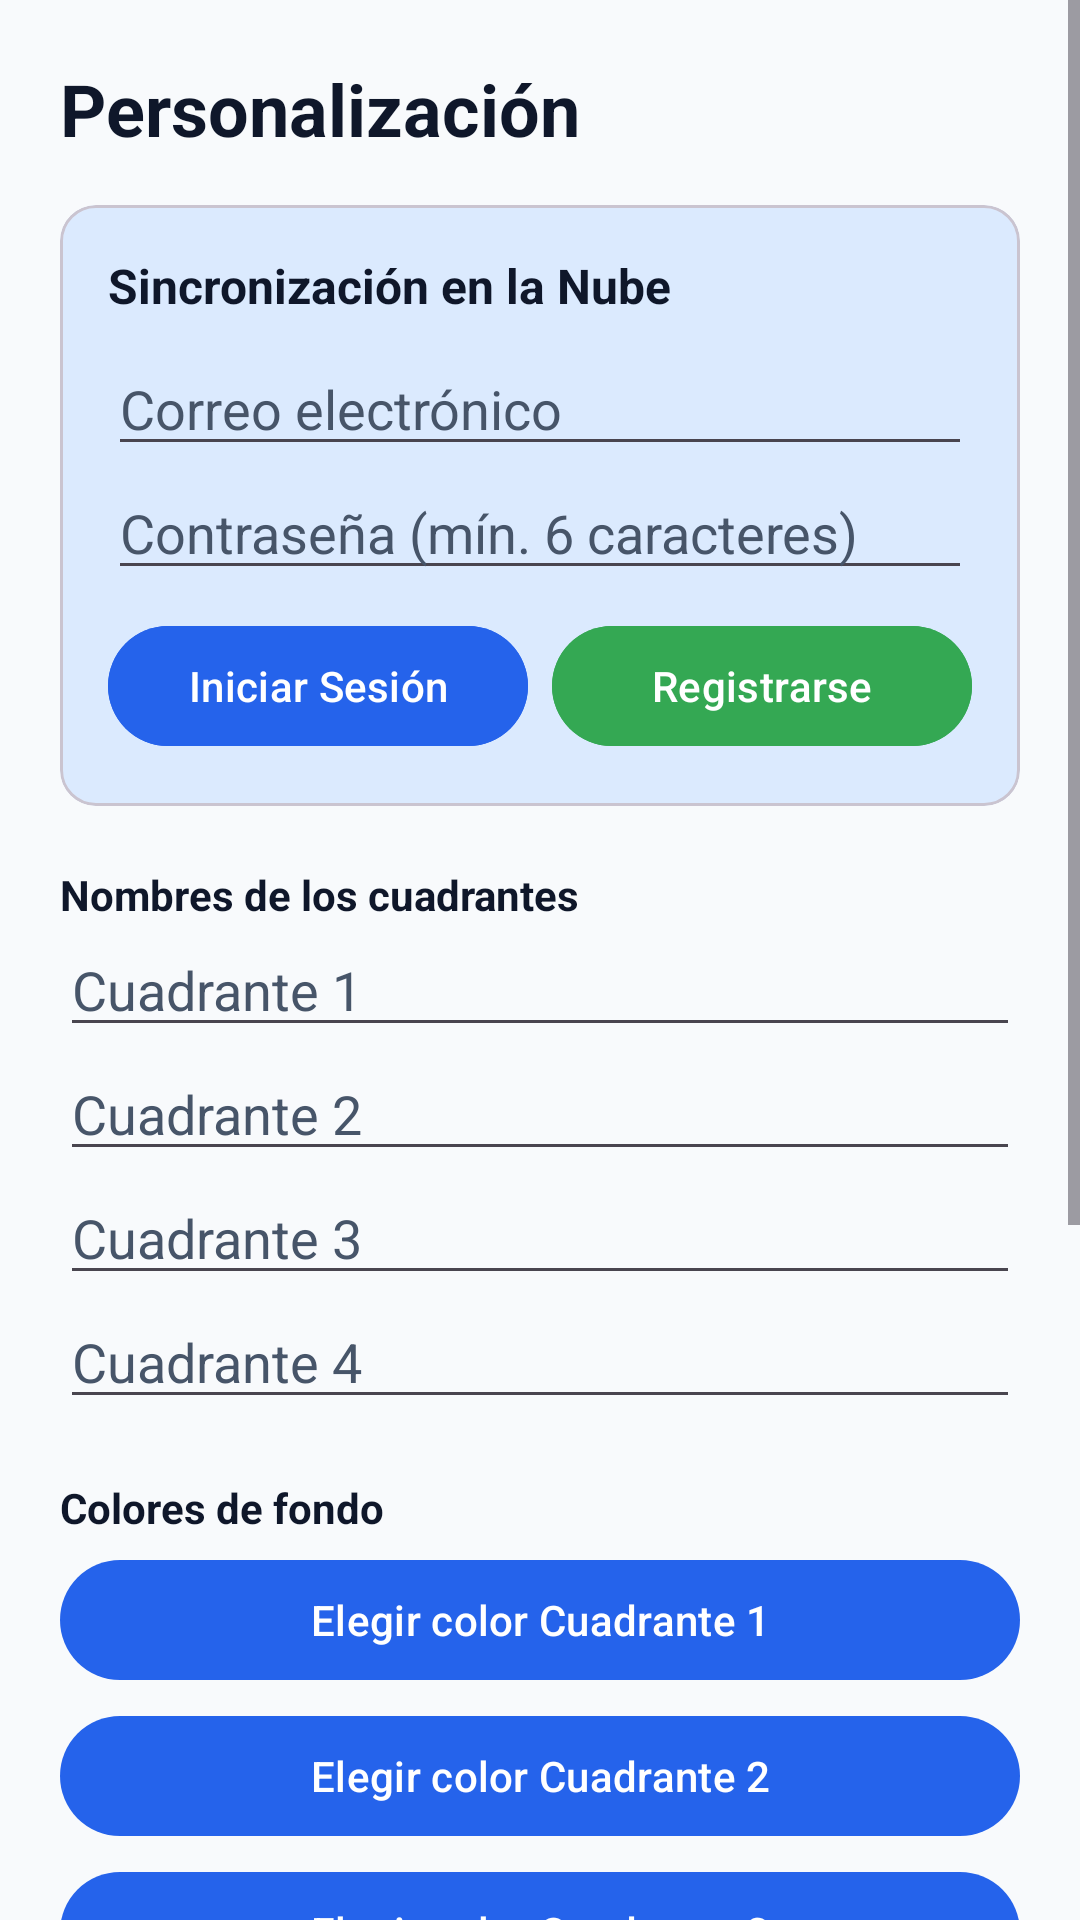

Reconstruct the res/layout file that produces this screen, plus the resources it refers to.
<!-- AndroidManifest.xml: application theme AppTheme -->
<!-- res/layout/activity_settings.xml -->
<?xml version="1.0" encoding="utf-8"?>
<ScrollView xmlns:android="http://schemas.android.com/apk/res/android"
    xmlns:app="http://schemas.android.com/apk/res-auto"
    android:layout_width="match_parent"
    android:layout_height="match_parent"
    android:background="@color/app_background"
    android:fillViewport="true">

    <LinearLayout
        android:layout_width="match_parent"
        android:layout_height="wrap_content"
        android:orientation="vertical"
        android:padding="20dp">

        <TextView
            android:layout_width="match_parent"
            android:layout_height="wrap_content"
            android:text="@string/custom_title"
            android:textColor="@color/text_primary"
            android:textSize="24sp"
            android:textStyle="bold" />

        
        <com.google.android.material.card.MaterialCardView
            android:layout_width="match_parent"
            android:layout_height="wrap_content"
            android:layout_marginTop="16dp"
            app:cardBackgroundColor="@color/card_background"
            app:cardCornerRadius="12dp"
            app:cardElevation="0dp">
            
            <LinearLayout
                android:layout_width="match_parent"
                android:layout_height="wrap_content"
                android:orientation="vertical"
                android:padding="16dp">

                <TextView
                    android:layout_width="match_parent"
                    android:layout_height="wrap_content"
                    android:text="Sincronización en la Nube"
                    android:textColor="@color/text_primary"
                    android:textStyle="bold"
                    android:textSize="16sp"/>

                
                <LinearLayout
                    android:id="@+id/layoutLogin"
                    android:layout_width="match_parent"
                    android:layout_height="wrap_content"
                    android:orientation="vertical"
                    android:layout_marginTop="8dp">

                    <EditText
                        android:id="@+id/etEmail"
                        android:layout_width="match_parent"
                        android:layout_height="wrap_content"
                        android:hint="Correo electrónico"
                        android:textColorHint="@color/text_secondary"
                        android:textColor="@color/text_primary"
                        android:inputType="textEmailAddress"
                        android:maxLines="1" />

                    <EditText
                        android:id="@+id/etPassword"
                        android:layout_width="match_parent"
                        android:layout_height="wrap_content"
                        android:hint="Contraseña (mín. 6 caracteres)"
                        android:textColorHint="@color/text_secondary"
                        android:textColor="@color/text_primary"
                        android:inputType="textPassword"
                        android:maxLines="1" />

                    <LinearLayout
                        android:layout_width="match_parent"
                        android:layout_height="wrap_content"
                        android:orientation="horizontal"
                        android:layout_marginTop="8dp">

                        <Button
                            android:id="@+id/btnLogin"
                            android:layout_width="0dp"
                            android:layout_height="wrap_content"
                            android:layout_weight="1"
                            android:text="Iniciar Sesión"
                            android:backgroundTint="#2563EB"
                            android:textColor="#FFFFFF"/>

                        <Button
                            android:id="@+id/btnRegister"
                            android:layout_width="0dp"
                            android:layout_height="wrap_content"
                            android:layout_weight="1"
                            android:layout_marginStart="8dp"
                            android:text="Registrarse"
                            android:backgroundTint="#34A853"
                            android:textColor="#FFFFFF"/>
                    </LinearLayout>
                </LinearLayout>

                
                <LinearLayout
                    android:id="@+id/layoutSync"
                    android:layout_width="match_parent"
                    android:layout_height="wrap_content"
                    android:orientation="vertical"
                    android:visibility="gone">

                    <TextView
                        android:id="@+id/tvUserEmail"
                        android:layout_width="match_parent"
                        android:layout_height="wrap_content"
                        android:textColor="@color/text_primary"
                        android:textSize="14sp"
                        android:layout_marginBottom="8dp"/>

                    <com.google.android.material.button.MaterialButton
                        android:id="@+id/btnSyncNow"
                        android:layout_width="match_parent"
                        android:layout_height="wrap_content"
                        android:text="Sincronizar ahora"
                        app:backgroundTint="#60A5FA"
                        android:textColor="#1E3A8A" />
                        
                    <com.google.android.material.button.MaterialButton
                        android:id="@+id/btnLogout"
                        style="@style/Widget.Material3.Button.OutlinedButton"
                        android:layout_width="match_parent"
                        android:layout_height="wrap_content"
                        android:layout_marginTop="4dp"
                        android:text="Cerrar sesión" />
                </LinearLayout>
            </LinearLayout>
        </com.google.android.material.card.MaterialCardView>

        
        <TextView
            android:layout_width="match_parent"
            android:layout_height="wrap_content"
            android:layout_marginTop="20dp"
            android:text="Nombres de los cuadrantes"
            android:textColor="@color/text_primary"
            android:textStyle="bold" />

        <EditText android:id="@+id/etTitleQ1" android:layout_width="match_parent" android:layout_height="wrap_content" android:hint="Cuadrante 1" android:textColorHint="@color/text_secondary" android:textColor="@color/text_primary" android:inputType="textCapSentences" android:maxLines="1" />
        <EditText android:id="@+id/etTitleQ2" android:layout_width="match_parent" android:layout_height="wrap_content" android:hint="Cuadrante 2" android:textColorHint="@color/text_secondary" android:textColor="@color/text_primary" android:inputType="textCapSentences" android:maxLines="1" />
        <EditText android:id="@+id/etTitleQ3" android:layout_width="match_parent" android:layout_height="wrap_content" android:hint="Cuadrante 3" android:textColorHint="@color/text_secondary" android:textColor="@color/text_primary" android:inputType="textCapSentences" android:maxLines="1" />
        <EditText android:id="@+id/etTitleQ4" android:layout_width="match_parent" android:layout_height="wrap_content" android:hint="Cuadrante 4" android:textColorHint="@color/text_secondary" android:textColor="@color/text_primary" android:inputType="textCapSentences" android:maxLines="1" />

        <TextView android:layout_width="match_parent" android:layout_height="wrap_content" android:layout_marginTop="20dp" android:text="Colores de fondo" android:textColor="@color/text_primary" android:textStyle="bold" />

        <Button android:id="@+id/btnColorQ1" android:layout_width="match_parent" android:layout_height="wrap_content" android:layout_marginTop="4dp" android:text="Elegir color Cuadrante 1" />
        <Button android:id="@+id/btnColorQ2" android:layout_width="match_parent" android:layout_height="wrap_content" android:layout_marginTop="4dp" android:text="Elegir color Cuadrante 2" />
        <Button android:id="@+id/btnColorQ3" android:layout_width="match_parent" android:layout_height="wrap_content" android:layout_marginTop="4dp" android:text="Elegir color Cuadrante 3" />
        <Button android:id="@+id/btnColorQ4" android:layout_width="match_parent" android:layout_height="wrap_content" android:layout_marginTop="4dp" android:text="Elegir color Cuadrante 4" />

        <TextView android:layout_width="match_parent" android:layout_height="wrap_content" android:layout_marginTop="20dp" android:text="Posición de los cuadrantes" android:textColor="@color/text_primary" android:textStyle="bold" />
        <Spinner android:id="@+id/spinnerOrder" android:layout_width="match_parent" android:layout_height="wrap_content" android:layout_marginTop="4dp" />

        <CheckBox android:id="@+id/showCompleted" android:layout_width="match_parent" android:layout_height="wrap_content" android:layout_marginTop="16dp" android:textColor="@color/text_primary" android:text="@string/show_completed" />

        <com.google.android.material.button.MaterialButton
            android:id="@+id/btnTestNotifySettings"
            style="@style/Widget.Material3.Button.TonalButton"
            android:layout_width="match_parent"
            android:layout_height="wrap_content"
            android:layout_marginTop="24dp"
            app:backgroundTint="#93C5FD"
            android:textColor="#1E3A8A"
            android:text="@string/test_reminder" />

        <Button
            android:id="@+id/btnSaveSettings"
            android:layout_width="match_parent"
            android:layout_height="wrap_content"
            android:layout_marginTop="12dp"
            android:text="@string/save_settings" />
    </LinearLayout>
</ScrollView>
<!-- resources referenced by this layout -->
<resources>
  <color name="app_background">#F8FAFC</color>
  <color name="card_background">#DBEAFE</color>
  <color name="text_primary">#0F172A</color>
  <color name="text_secondary">#475569</color>
  <string name="custom_title">Personalización</string>
  <string name="save_settings">Guardar y actualizar widget</string>
  <string name="show_completed">Mostrar tareas completadas</string>
  <string name="test_reminder">Probar recordatorio</string>
  <style name="AppTheme" parent="Theme.Material3.DayNight.NoActionBar">
          <item name="colorPrimary">#2563EB</item>
          <item name="android:statusBarColor">@color/app_background</item>
          <item name="android:navigationBarColor">@color/app_background</item>
          <item name="android:windowLightStatusBar">?attr/isLightTheme</item>
      </style>
</resources>
